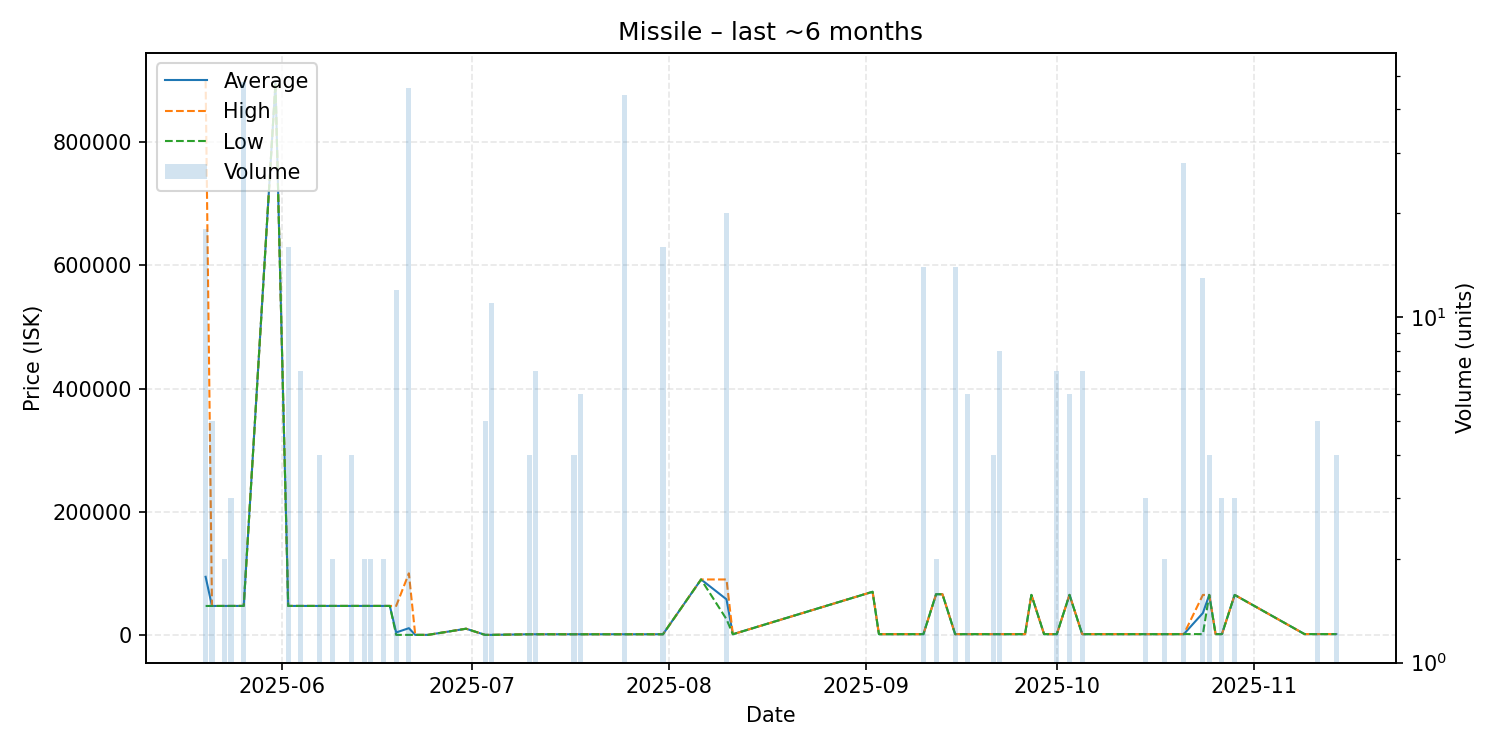

The file beside this chart, header and first rows:
date, average, highest, lowest, order_count, volume
2025-05-20, 94324, 900000, 46950, 4, 18
2025-05-21, 46964, 46980, 46960, 2, 5
2025-05-22, 46970, 46970, 46970, 1, 1
2025-05-23, 46995, 47000, 46990, 2, 2
2025-05-24, 47000, 47000, 47000, 1, 3
2025-05-25, 47010, 47010, 47010, 1, 1
2025-05-26, 47035, 47050, 47010, 5, 48
2025-05-31, 896500, 896500, 896500, 1, 1
2025-06-02, 47010, 47010, 47010, 1, 16
2025-06-03, 47010, 47010, 47010, 1, 1
2025-06-04, 47010, 47010, 47010, 1, 7
2025-06-06, 47010, 47010, 47010, 1, 1
2025-06-07, 47010, 47010, 47010, 2, 4
2025-06-09, 47010, 47010, 47010, 2, 2
2025-06-12, 47010, 47010, 47010, 2, 4
2025-06-13, 47010, 47010, 47010, 1, 1
2025-06-14, 47010, 47010, 47010, 1, 2
2025-06-15, 47010, 47010, 47010, 2, 2
2025-06-17, 47010, 47010, 47010, 1, 2
2025-06-18, 47010, 47010, 47010, 1, 1
2025-06-19, 3918, 47010, 1.01, 3, 12
2025-06-21, 10869, 99990, 1.01, 4, 46
2025-06-22, 1.01, 1.01, 1.01, 1, 1
2025-06-24, 1.02, 1.02, 1.02, 1, 1
2025-06-30, 9995, 9995, 9995, 1, 1
2025-07-03, 1.04, 1.04, 1.04, 1, 5
2025-07-04, 1.06, 1.06, 1.06, 2, 11
2025-07-10, 1000, 1000, 1000, 1, 4
2025-07-11, 1000, 1000, 1000, 1, 7
2025-07-17, 1000, 1000, 1000, 1, 4
2025-07-18, 1000, 1000, 1000, 1, 6
2025-07-25, 1000, 1000, 1000, 2, 44
2025-07-29, 1002, 1002, 1002, 1, 1
2025-07-31, 1003, 1003, 1003, 1, 16
2025-08-06, 89990, 89990, 89990, 1, 1
2025-08-10, 57746, 89990, 25503, 3, 20
2025-08-11, 1006, 1006, 1006, 1, 1
2025-09-02, 69990, 69990, 69990, 1, 1
2025-09-03, 1145, 1145, 1145, 1, 1
2025-09-07, 1151, 1151, 1151, 1, 1
2025-09-10, 1152, 1152, 1152, 1, 14
2025-09-12, 65990, 65990, 65990, 1, 2
2025-09-13, 65980, 65980, 65980, 1, 1
2025-09-15, 1158, 1158, 1158, 1, 14
2025-09-17, 1158, 1158, 1158, 1, 6
2025-09-21, 1160, 1160, 1160, 1, 4
2025-09-22, 1160, 1160, 1160, 2, 8
2025-09-26, 1160, 1160, 1160, 1, 1
2025-09-27, 64970, 64970, 64970, 1, 1
2025-09-29, 1160, 1160, 1160, 1, 1
2025-10-01, 1160, 1160, 1160, 1, 7
2025-10-03, 64970, 64970, 64970, 1, 6
2025-10-05, 1165, 1165, 1165, 1, 7
2025-10-12, 1166, 1166, 1166, 1, 1
2025-10-13, 1166, 1166, 1166, 1, 1
2025-10-15, 1164, 1166, 1160, 3, 3
2025-10-18, 1170, 1170, 1170, 1, 2
2025-10-20, 1171, 1171, 1171, 1, 1
2025-10-21, 1250, 1250, 1250, 2, 28
2025-10-24, 35518, 64890, 1250, 5, 13
... 8 more rows
